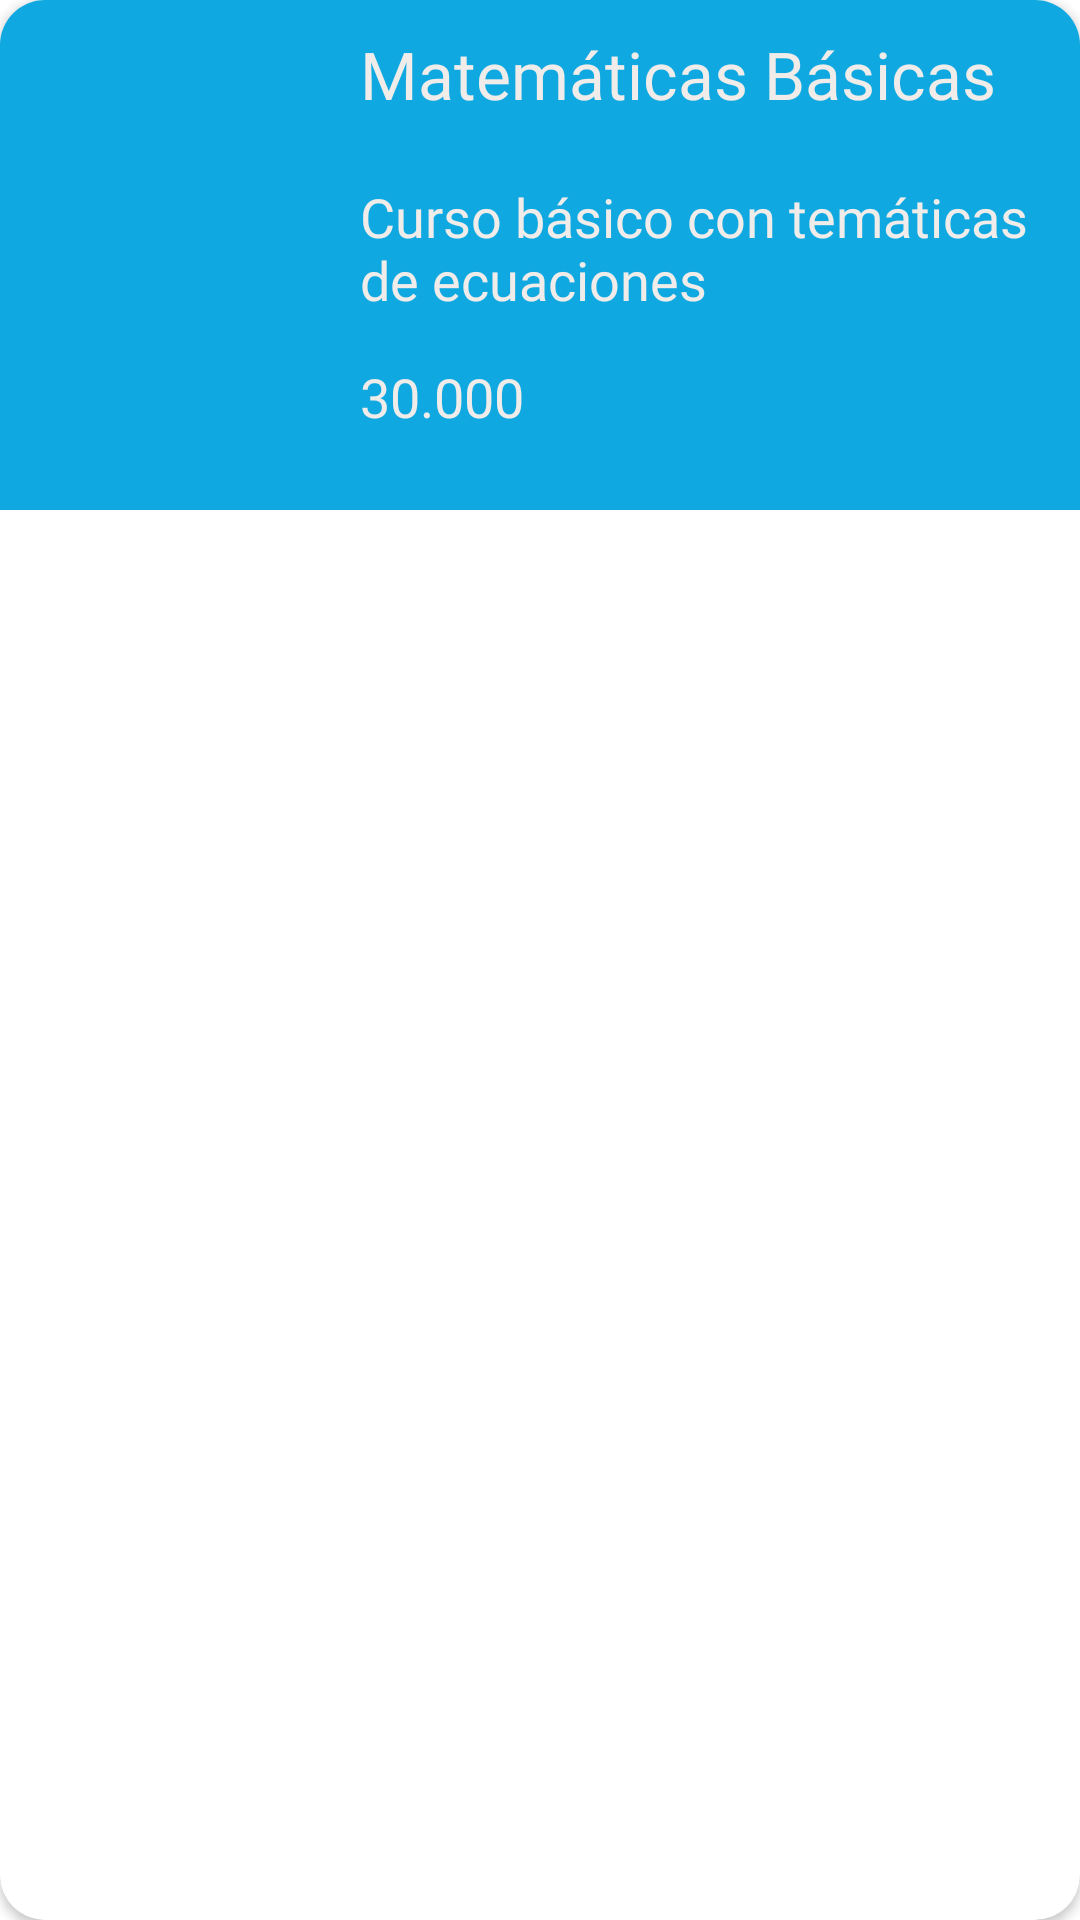

Write the Android layout XML for this screen, with the resource values it uses.
<!-- AndroidManifest.xml: application theme Theme.SmartLearnApp -->
<!-- res/layout/card_cursos.xml -->
<?xml version="1.0" encoding="utf-8"?>
<androidx.cardview.widget.CardView xmlns:android="http://schemas.android.com/apk/res/android"
    xmlns:app="http://schemas.android.com/apk/res-auto"
    xmlns:tools="http://schemas.android.com/tools"
    android:layout_width="match_parent"
    android:layout_height="wrap_content"
    android:layout_margin="10dp"
    android:padding="2dp"
    app:cardCornerRadius="15dp">

    <LinearLayout
        android:layout_width="match_parent"
        android:layout_height="wrap_content"
        android:background="@color/secondary_blue"
        android:orientation="horizontal">

        <ImageView
            android:id="@+id/foto"
            android:layout_width="210dp"
            android:layout_height="match_parent"
            android:layout_marginStart="10dp"
            android:layout_marginTop="0dp"
            android:layout_marginRight="10dp"
            android:layout_weight="1"
            tools:srcCompat="@tools:sample/avatars" />

        <LinearLayout
            android:layout_width="match_parent"
            android:layout_height="wrap_content"
            android:layout_marginLeft="10dp"
            android:layout_weight="1"
            android:orientation="vertical">

            <TextView
                android:id="@+id/name"
                android:layout_width="match_parent"
                android:layout_height="50dp"
                android:layout_marginTop="10dp"
                android:fontFamily="@font/roboto"
                android:text="@string/matematicas"
                android:textColor="@color/white"
                android:textSize="22dp" />

            <TextView
                android:id="@+id/description"
                android:layout_width="match_parent"
                android:layout_height="50dp"
                android:layout_marginBottom="10dp"
                android:fontFamily="@font/roboto"
                android:text="@string/descripcion"
                android:textColor="@color/white"
                android:textSize="18dp" />

            <TextView
                android:id="@+id/price"
                android:layout_width="match_parent"
                android:layout_height="50dp"
                android:fontFamily="@font/roboto"
                android:text="@string/precio"
                android:textColor="@color/white"
                android:textSize="18dp" />

        </LinearLayout>
    </LinearLayout>
</androidx.cardview.widget.CardView>
<!-- resources referenced by this layout -->
<resources>
  <color name="secondary_blue">#0FA8E1</color>
  <color name="white">#efecea</color>
  <string name="descripcion">Curso básico con temáticas de ecuaciones</string>
  <string name="matematicas">Matemáticas Básicas</string>
  <string name="precio">30.000</string>
  <style name="Theme.SmartLearnApp" parent="Theme.MaterialComponents.DayNight.DarkActionBar">
          
          <item name="colorPrimary">@color/primary_blue</item>
          <item name="colorPrimaryVariant">@color/purple_700</item>
          <item name="colorOnPrimary">@color/white</item>
          
          <item name="colorSecondary">@color/secondary_blue</item>
          <item name="colorSecondaryVariant">@color/primary_blue</item>
          <item name="colorOnSecondary">@color/black</item>
          
          <item name="android:statusBarColor">?attr/colorPrimaryVariant</item>
          
      </style>
  <color name="primary_blue">#004AAD</color>
  <color name="purple_700">#FF3700B3</color>
  <color name="black">#FF000000</color>
</resources>
